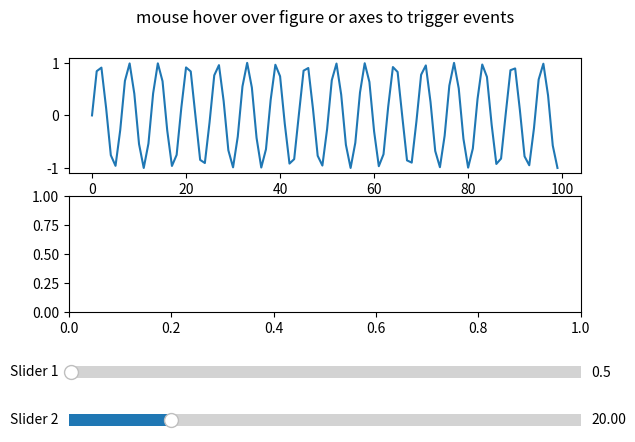

Reproduce this figure in Python.
import matplotlib.pyplot as plt
import matplotlib.backend_bases
from matplotlib.widgets import Slider, Button
import math
#https://www.youtube.com/watch?v=pTrfnHleY0U

def on_press(event):
    print('you pressed', event.button, event.xdata, event.ydata)
    if (event.inaxes == ax1):
        ax2.clear()
        ax2.set_xlim(event.xdata,event.xdata+10)
        ax2.plot(x,y)
        fig1.canvas.flush_events()
        event.canvas.draw()


fig1 = plt.figure()
fig1.suptitle('mouse hover over figure or axes to trigger events')
ax1 = fig1.add_subplot(211)
x = list(range(0,100))
y = [math.sin(x[i]) for i in range (0,100)]
ax1.plot(x,y)
ax2 = fig1.add_subplot(212)
plt.subplots_adjust(left=0.1, bottom=0.35)

fig1.canvas.mpl_connect('button_press_event', on_press)


axSlider1 = plt.axes([0.1, 0.2, 0.8, 0.05])
sl1 = Slider(axSlider1, 'Slider 1', valmin=0, valmax = 100)

axSlider2 = plt.axes([0.1, 0.1, .8, 0.05])
sl2 = Slider(ax = axSlider2,
             label = 'Slider 2',
             valmin = 0,
             valmax = 100,
             valinit=20,
             valfmt='%1.2f',
             slidermin=sl1,
             closedmax=True)
             
def val_update(val):
    size = sl2.val
    x1, x2 = ax2.get_xlim()
    xav = x1/2+x2/2
    ax2.set_xlim(xav-size, xav + size)
    plt.draw()

sl2.on_changed(val_update)
plt.show()
